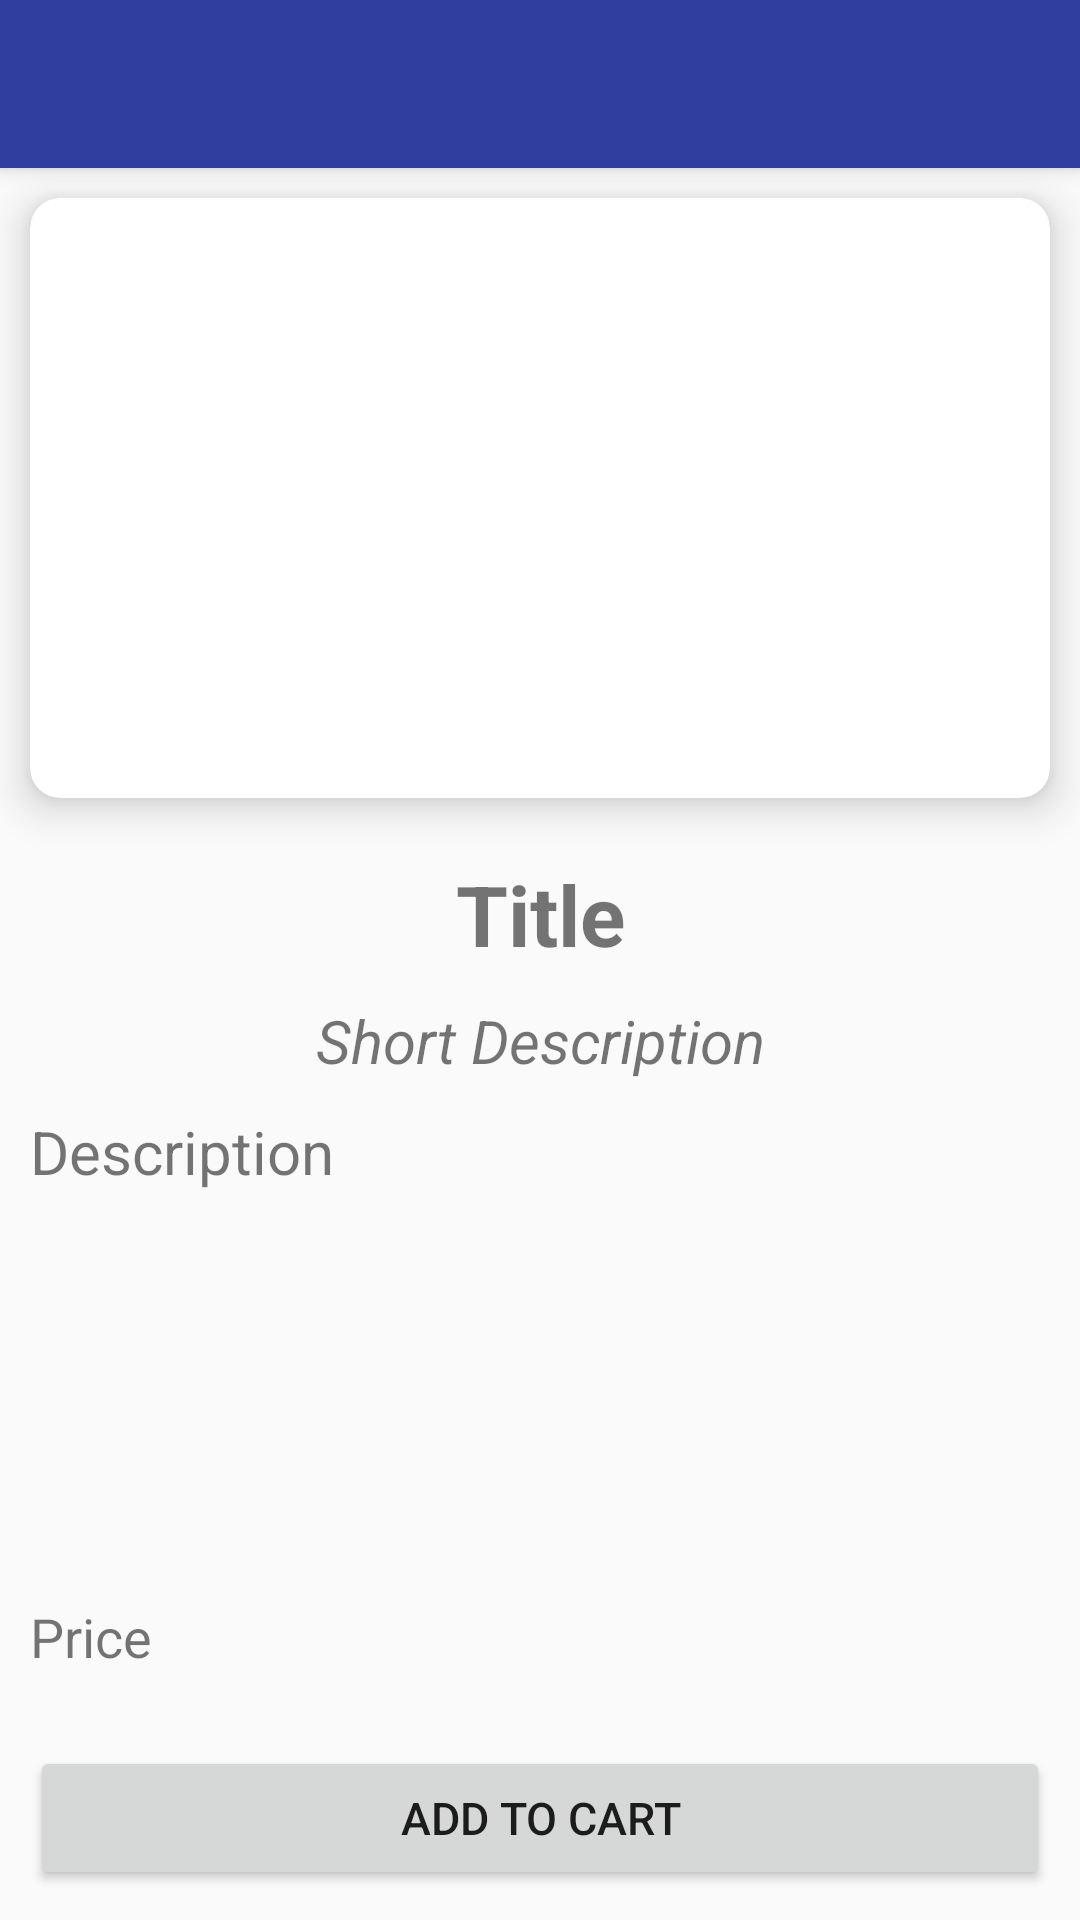

Reconstruct the res/layout file that produces this screen, plus the resources it refers to.
<!-- AndroidManifest.xml: application theme AppTheme -->
<!-- res/layout/activity_description.xml -->
<?xml version="1.0" encoding="utf-8"?>
<RelativeLayout xmlns:android="http://schemas.android.com/apk/res/android"
    xmlns:tools="http://schemas.android.com/tools"
    android:layout_width="match_parent"
    android:layout_height="match_parent"
    xmlns:app="http://schemas.android.com/apk/res-auto"
    tools:context=".View.DescriptionActivity"

    >
    <include layout="@layout/toolbar" />

     <android.support.v7.widget.CardView
            android:layout_width="match_parent"
            android:layout_height="200dp"
            android:layout_weight="2"
            app:cardCornerRadius="10dp"
            app:cardElevation="8dp"
            android:id="@+id/card"
            android:layout_below="@+id/toolbar"
             android:layout_margin="10dp"
            >

            <ImageView
                android:layout_width="match_parent"
                android:layout_height="match_parent"
                android:id="@+id/desimg"

                />
        </android.support.v7.widget.CardView>

        <TextView
            android:layout_width="match_parent"
            android:layout_height="wrap_content"
            android:textSize="28sp"
            android:text="Title"
            android:gravity="center"
            android:textStyle="bold"
            android:layout_margin="10dp"
            android:id="@+id/desname"
            android:layout_marginHorizontal="10dp"
            android:layout_below="@+id/card"/>

    <TextView
        android:layout_width="match_parent"
        android:layout_height="wrap_content"
        android:textSize="20sp"
        android:text="Short Description"
        android:textStyle="italic"
        android:textAlignment="center"
        android:layout_weight="1.5"
        android:id="@+id/short_description"
        android:layout_below="@id/desname"
        android:maxLines="2"
        android:layout_marginHorizontal="10dp"
        />

        <TextView
            android:layout_marginTop="10dp"
            android:layout_width="match_parent"
            android:layout_height="wrap_content"
            android:textSize="20sp"
            android:text="Description"
            android:layout_weight="1.5"
            android:id="@+id/description"
            android:layout_below="@id/short_description"
            android:minHeight="150dp"
            android:layout_marginHorizontal="10dp"
            />
        <TextView
            android:layout_width="match_parent"
            android:layout_height="wrap_content"
            android:layout_marginTop="13dp"
            android:id="@+id/price_product"
            android:textSize="18sp"
            android:layout_below="@id/description"
            android:text="Price"
            android:layout_marginHorizontal="10dp"
        />
    <Button
        android:layout_width="wrap_content"
        android:layout_height="wrap_content"
        android:id="@+id/addToCart"
        android:layout_alignParentBottom="true"
        android:layout_alignParentLeft="true"
        android:layout_alignParentRight="true"
        android:layout_below="@+id/shortdes_product"
        android:textSize="15sp"
        android:text="ADD to Cart"
        android:layout_marginBottom="10dp"
        android:layout_marginHorizontal="10dp"

        />



</RelativeLayout>
<!-- res/layout/toolbar.xml (included above) -->
<?xml version="1.0" encoding="utf-8"?>
<android.support.v7.widget.Toolbar xmlns:android="http://schemas.android.com/apk/res/android"
    android:layout_width="match_parent"
    android:layout_height="?attr/actionBarSize"
    android:background="#303F9F"
    android:maxHeight="?attr/actionBarSize"
    android:id="@+id/toolbar"
    android:elevation="4dp"
    >
   


</android.support.v7.widget.Toolbar>
<!-- resources referenced by this layout -->
<resources>
  <style name="AppTheme" parent="Theme.AppCompat.Light.NoActionBar">
          
          <item name="colorPrimary">@color/colorPrimary</item>
          <item name="colorPrimaryDark">@color/colorPrimaryDark</item>
          <item name="android:statusBarColor">@android:color/transparent</item>
          <item name="colorAccent">@color/colorAccent</item>
      </style>
  <!-- not gathered from this repository: default colours our renderer supplied (Android Studio template values) -->
  <color name="colorPrimary">#FF6200EE</color>
  <color name="colorPrimaryDark">#FF3700B3</color>
  <color name="colorAccent">#FF03DAC5</color>
</resources>
